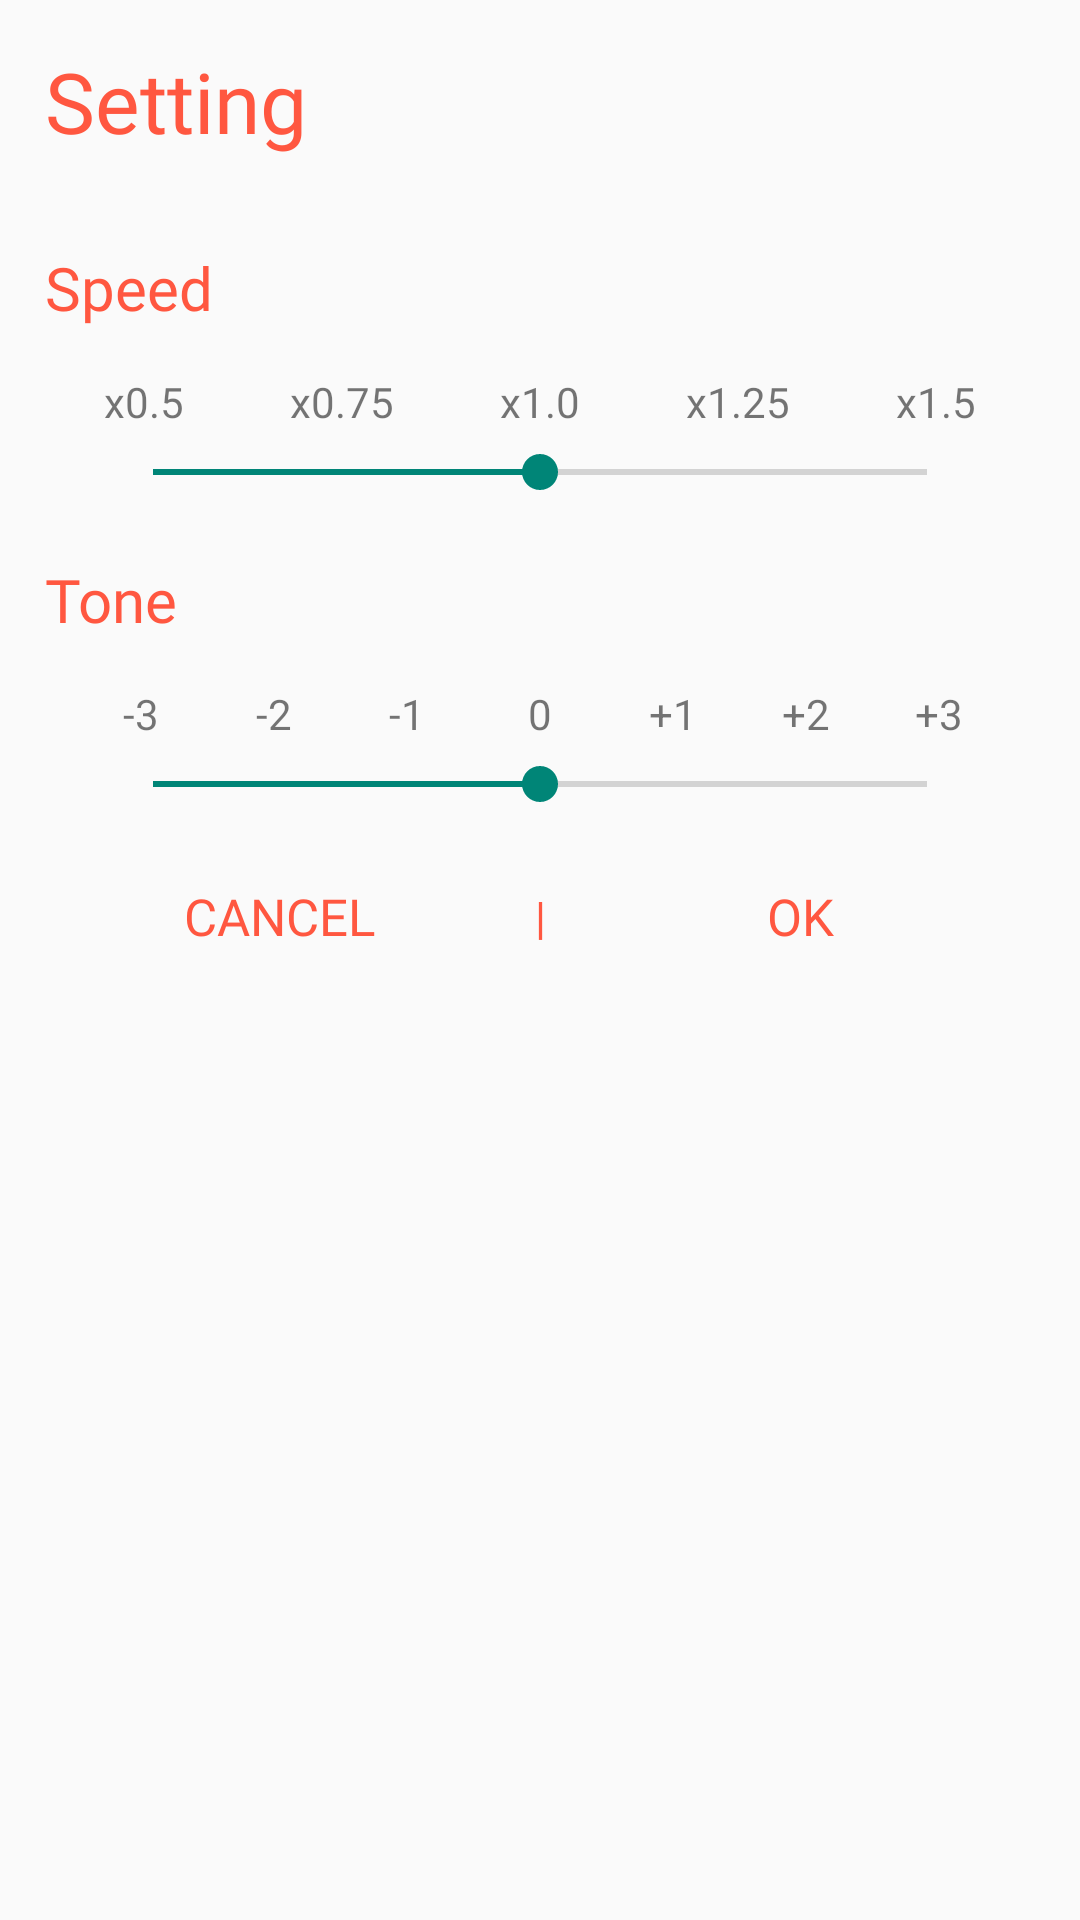

Produce the Android XML layout that renders to this screen, including the resource entries it uses.
<!-- AndroidManifest.xml: application theme Theme.VoiceRecorder -->
<!-- res/layout/popup_setting.xml -->
<?xml version="1.0" encoding="utf-8"?>
<LinearLayout xmlns:android="http://schemas.android.com/apk/res/android"
    android:layout_width="390dp"
    android:layout_height="wrap_content"
    android:orientation="vertical"
    android:padding="15dp">

    <TextView
        android:layout_width="match_parent"
        android:layout_height="wrap_content"
        android:fontFamily="@font/quicksand_bold"
        android:text="@string/setting"
        android:textColor="@color/orange"
        android:textSize="28sp" />

    <TextView
        android:layout_width="match_parent"
        android:layout_height="wrap_content"
        android:layout_marginTop="30dp"
        android:fontFamily="@font/quicksand_bold"
        android:text="@string/speed"
        android:textColor="@color/orange"
        android:textSize="20sp" />

    <LinearLayout
        android:layout_width="match_parent"
        android:layout_height="wrap_content"
        android:layout_marginTop="15dp"
        android:orientation="horizontal">

        <TextView
            android:layout_width="match_parent"
            android:layout_height="wrap_content"
            android:layout_weight="1"
            android:gravity="center"
            android:text="x0.5" />

        <TextView
            android:layout_width="match_parent"
            android:layout_height="wrap_content"
            android:layout_weight="1"
            android:gravity="center"
            android:text="x0.75" />

        <TextView
            android:layout_width="match_parent"
            android:layout_height="wrap_content"
            android:layout_weight="1"
            android:gravity="center"
            android:text="x1.0" />

        <TextView
            android:layout_width="match_parent"
            android:layout_height="wrap_content"
            android:layout_weight="1"
            android:gravity="center"
            android:text="x1.25" />

        <TextView
            android:layout_width="match_parent"
            android:layout_height="wrap_content"
            android:layout_weight="1"
            android:gravity="center"
            android:text="x1.5" />

    </LinearLayout>

    <SeekBar
        android:id="@+id/speedSeekBar"
        android:layout_width="match_parent"
        android:layout_height="wrap_content"
        android:layout_marginLeft="20dp"
        android:layout_marginTop="5dp"
        android:layout_marginRight="20dp"
        android:max="4"
        android:progress="2" />

    <TextView
        android:layout_width="match_parent"
        android:layout_height="wrap_content"
        android:layout_marginTop="20dp"
        android:fontFamily="@font/quicksand_bold"
        android:text="@string/tone"
        android:textColor="@color/orange"
        android:textSize="20sp" />

    <LinearLayout
        android:layout_width="match_parent"
        android:layout_height="wrap_content"
        android:layout_marginLeft="10dp"
        android:layout_marginTop="15dp"
        android:layout_marginRight="10dp"
        android:orientation="horizontal">

        <TextView
            android:layout_width="match_parent"
            android:layout_height="wrap_content"
            android:layout_weight="1"
            android:gravity="center"
            android:text="-3" />

        <TextView
            android:layout_width="match_parent"
            android:layout_height="wrap_content"
            android:layout_weight="1"
            android:gravity="center"
            android:text="-2" />

        <TextView
            android:layout_width="match_parent"
            android:layout_height="wrap_content"
            android:layout_weight="1"
            android:gravity="center"
            android:text="-1" />

        <TextView
            android:layout_width="match_parent"
            android:layout_height="wrap_content"
            android:layout_weight="1"
            android:gravity="center"
            android:text="0" />

        <TextView
            android:layout_width="match_parent"
            android:layout_height="wrap_content"
            android:layout_weight="1"
            android:gravity="center"
            android:text="+1" />

        <TextView
            android:layout_width="match_parent"
            android:layout_height="wrap_content"
            android:layout_weight="1"
            android:gravity="center"
            android:text="+2" />

        <TextView
            android:layout_width="match_parent"
            android:layout_height="wrap_content"
            android:layout_weight="1"
            android:gravity="center"
            android:text="+3" />

    </LinearLayout>

    <SeekBar
        android:id="@+id/toneSeekBar"
        android:layout_width="match_parent"
        android:layout_height="wrap_content"
        android:layout_marginLeft="20dp"
        android:layout_marginTop="5dp"
        android:layout_marginRight="20dp"
        android:max="6"
        android:progress="3" />

    <LinearLayout
        android:layout_width="match_parent"
        android:layout_height="wrap_content"
        android:layout_marginTop="20dp"
        android:gravity="center_vertical"
        android:orientation="horizontal"
        android:weightSum="11">

        <Button
            android:id="@+id/CancelButton_Setting"
            android:layout_width="wrap_content"
            android:layout_height="30dp"
            android:layout_weight="5"
            android:background="@android:color/transparent"
            android:fontFamily="@font/quicksand_book"
            android:text="Cancel"
            android:textColor="@color/orange"
            android:textSize="17sp" />

        <TextView
            android:layout_width="wrap_content"
            android:layout_height="20dp"
            android:layout_weight="1"
            android:text="|"
            android:textAlignment="center"
            android:textColor="@color/orange"
            android:textSize="15sp" />

        <Button
            android:id="@+id/OKButton_Setting"
            android:layout_width="wrap_content"
            android:layout_height="30dp"
            android:layout_weight="5"
            android:background="@android:color/transparent"
            android:fontFamily="@font/quicksand_book"
            android:text="OK"
            android:textColor="@color/orange"
            android:textSize="17sp" />

    </LinearLayout>

</LinearLayout>
<!-- resources referenced by this layout -->
<resources>
  <color name="orange">#FF5740</color>
  <string name="setting">Setting</string>
  <string name="speed">Speed</string>
  <string name="tone">Tone</string>
  <style name="Theme.VoiceRecorder" parent="Theme.AppCompat.DayNight.NoActionBar">
          
          <item name="colorPrimary">@color/purple_200</item>
          <item name="colorPrimaryVariant">@color/purple_700</item>
          <item name="colorOnPrimary">@color/white</item>
          
          <item name="colorSecondary">@color/teal_200</item>
          <item name="colorSecondaryVariant">@color/teal_700</item>
          <item name="colorOnSecondary">@color/black</item>
          
          <item name="android:statusBarColor" tools:targetApi="l">
              ?attr/colorOnBackground</item>
          
  
      </style>
  <color name="purple_200">#FFBB86FC</color>
  <color name="purple_700">#FF3700B3</color>
  <color name="white">#FFFFFFFF</color>
  <color name="teal_200">#FF03DAC5</color>
  <color name="teal_700">#FF018786</color>
  <color name="black">#FF000000</color>
</resources>
